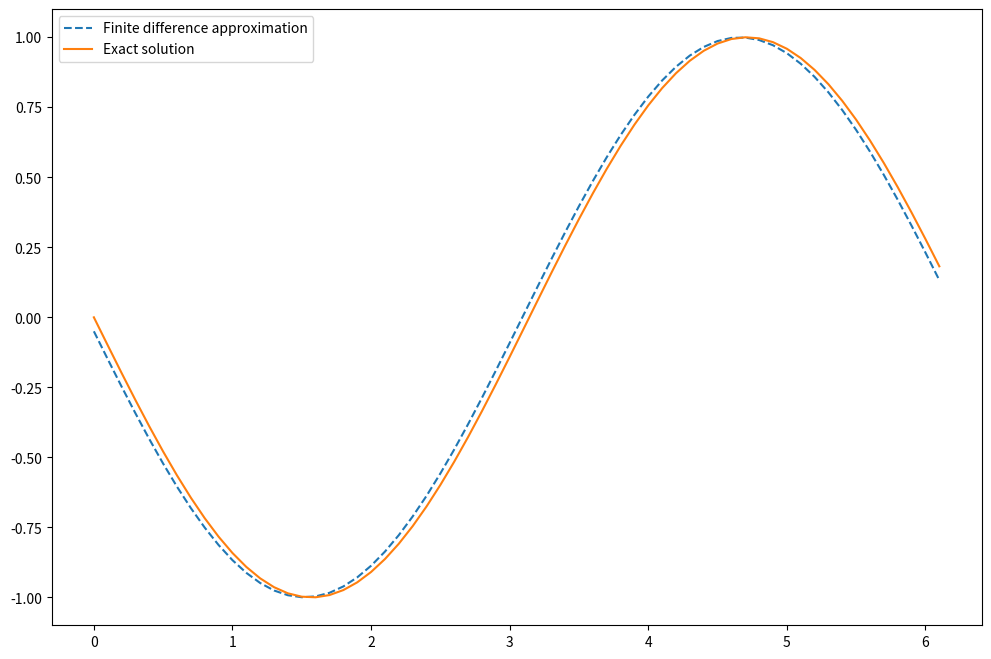

The matplotlib source for this figure:
import numpy as np
import matplotlib.pyplot as plt

h = 0.1
x = np.arange(0, 2*np.pi, h)
y = np.cos(x)

forward_diff = np.diff (y) /h
x_diff = x[:-1:]
exact_solution =  -np.sin(x_diff)

plt.figure(figsize = (12, 8) )
plt.plot(x_diff, forward_diff, '--', \
         label = 'Finite difference approximation')
plt.plot(x_diff, exact_solution, \
         label = 'Exact solution')
plt.legend()
plt.show()

max_error = max(abs(exact_solution - forward_diff))
print (max_error)
